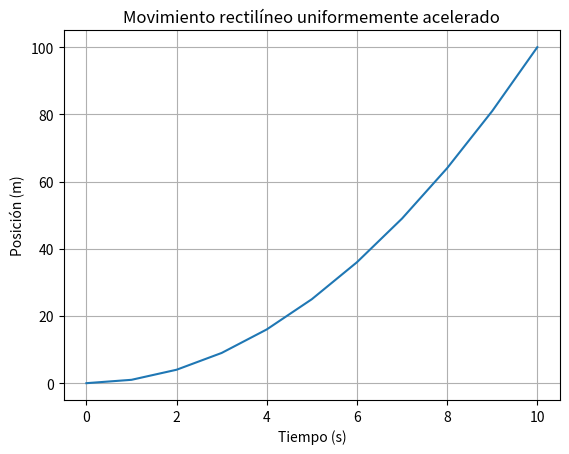

Python code for this plot:
import matplotlib.pyplot as plt

def movimiento_rectilineo_uniformemente_acelerado(v0, a, t):
    # Calcula la posición en función del tiempo
    x = v0 * t + 0.5 * a * t**2
    return x

# Valores iniciales
v0 = 0  # Velocidad inicial en m/s
a = 2   # Aceleración constante en m/s^2
t = range(0, 11)  # Lista de tiempos de 0 a 10 segundos

# Calcula las posiciones correspondientes a cada tiempo
posiciones = [movimiento_rectilineo_uniformemente_acelerado(v0, a, tiempo) for tiempo in t]

# Grafica la posición en función del tiempo
plt.plot(t, posiciones)
plt.xlabel('Tiempo (s)')
plt.ylabel('Posición (m)')
plt.title('Movimiento rectilíneo uniformemente acelerado')
plt.grid(True)
plt.show()
